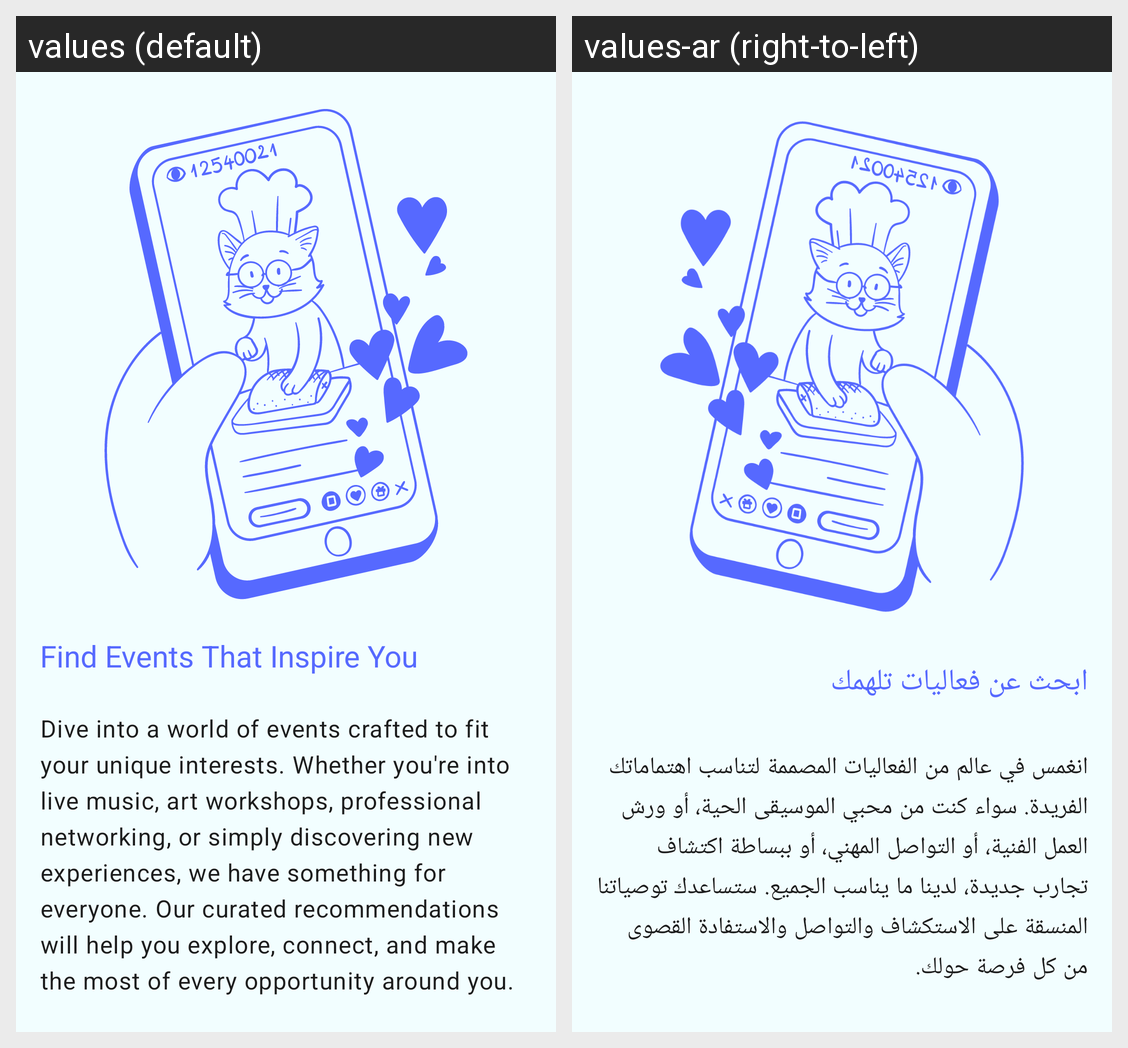

The Android screen above is rendered under two locales of the same app. Produce the string resources it draws, with the default and per-locale values.
Android screen res/layout/fragment_onboarding_one.xml rendered under 2 locales, left to right: values (default), values-ar (right-to-left). Device: Nexus 5 (rendered at 1080×1920; each locale shown at half size, 540×960, under a caption strip naming it); theme Theme.Evently_Onboarding.
Strings drawn on this screen, with the default value and each locale's value (text and hints the layout hard-codes, and strings that could not be matched under every locale, appear in the picture but are not listed):

onboarding_title_1
  values: Find Events That Inspire You
  values-ar: ابحث عن فعاليات تلهمك

onboarding_description_1
  values: Dive into a world of events crafted to fit your unique interests. Whether you're into live music, art workshops, professional networking, or simply discovering new experiences, we have something for everyone. Our curated recommendations will help you explore, connect, and make the most of every opportunity around you.
  values-ar: انغمس في عالم من الفعاليات المصممة لتناسب اهتماماتك الفريدة. سواء كنت من محبي الموسيقى الحية، أو ورش العمل الفنية، أو التواصل المهني، أو ببساطة اكتشاف تجارب جديدة، لدينا ما يناسب الجميع. ستساعدك توصياتنا المنسقة على الاستكشاف والتواصل والاستفادة القصوى من كل فرصة حولك.
